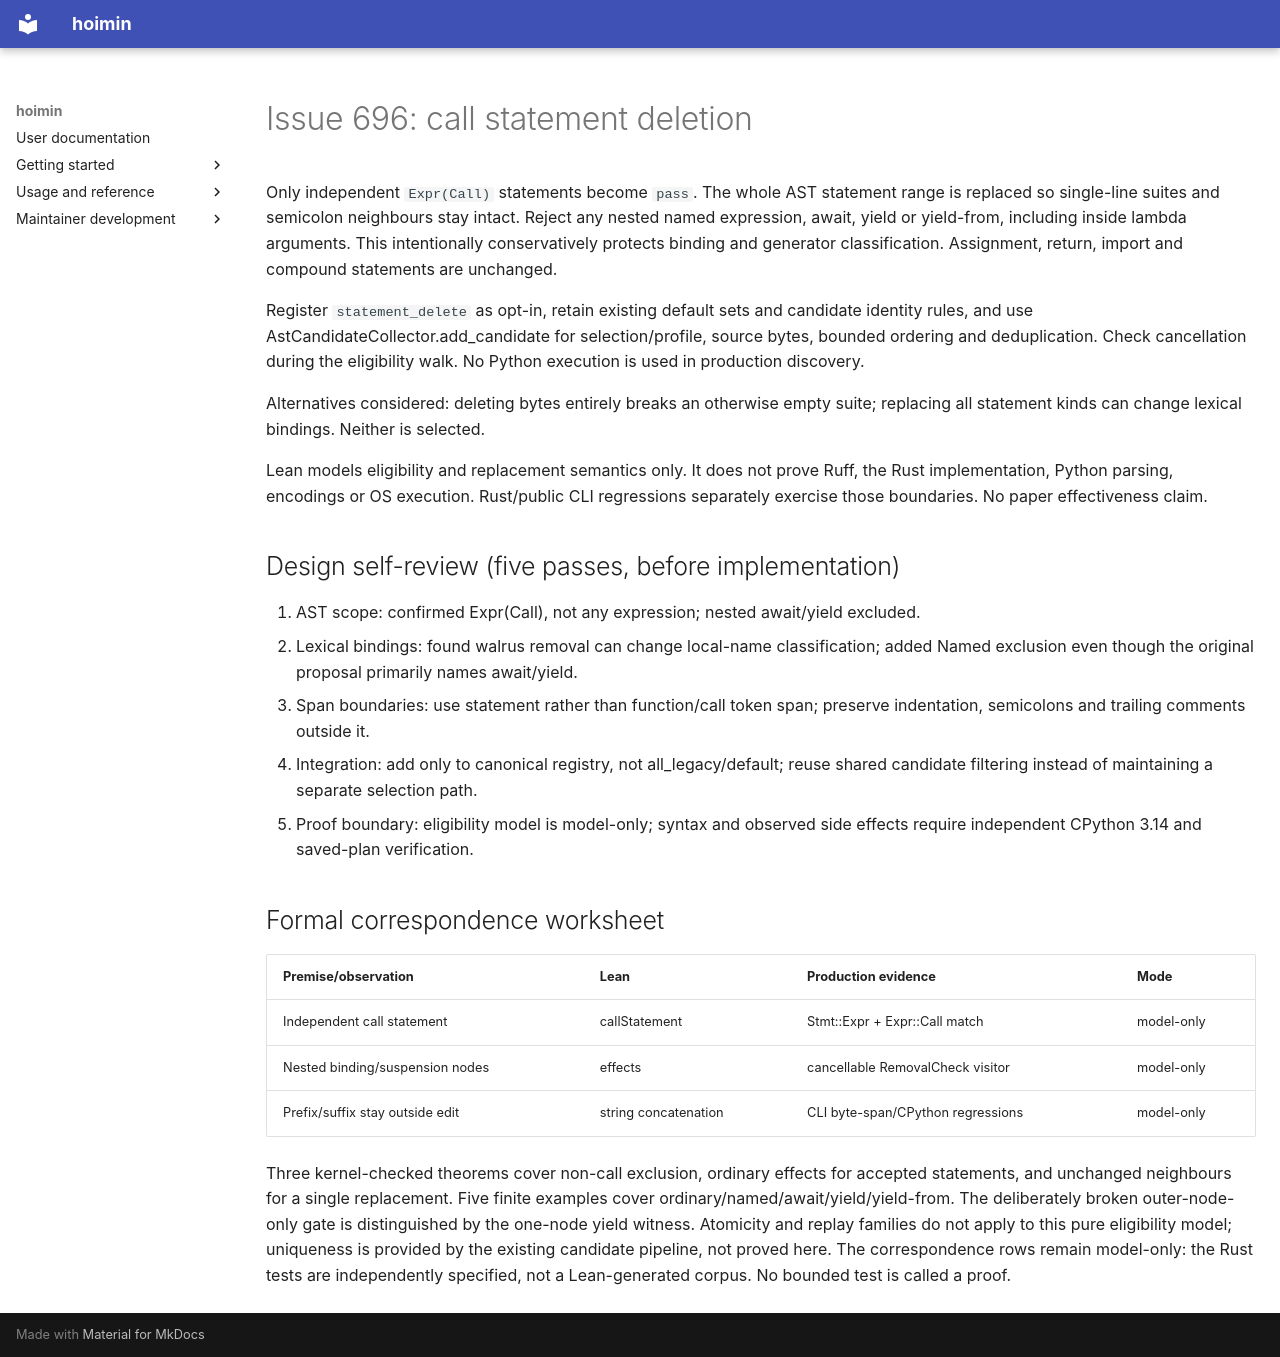

repository: HayaoSuzuki/hoimin · page: superpowers/reports/issue-696/design/index.html · generator: mkdocs

# Issue 696: call statement deletion

Only independent `Expr(Call)` statements become `pass`. The whole AST statement
range is replaced so single-line suites and semicolon neighbours stay intact.
Reject any nested named expression, await, yield or yield-from, including inside
lambda arguments. This intentionally conservatively protects binding and generator
classification. Assignment, return, import and compound statements are unchanged.

Register `statement_delete` as opt-in, retain existing default sets and candidate
identity rules, and use AstCandidateCollector.add_candidate for selection/profile,
source bytes, bounded ordering and deduplication. Check cancellation during the
eligibility walk. No Python execution is used in production discovery.

Alternatives considered: deleting bytes entirely breaks an otherwise empty suite;
replacing all statement kinds can change lexical bindings. Neither is selected.

Lean models eligibility and replacement semantics only. It does not prove Ruff,
the Rust implementation, Python parsing, encodings or OS execution. Rust/public CLI
regressions separately exercise those boundaries. No paper effectiveness claim.

## Design self-review (five passes, before implementation)

1. AST scope: confirmed Expr(Call), not any expression; nested await/yield excluded.
2. Lexical bindings: found walrus removal can change local-name classification;
   added Named exclusion even though the original proposal primarily names await/yield.
3. Span boundaries: use statement rather than function/call token span; preserve
   indentation, semicolons and trailing comments outside it.
4. Integration: add only to canonical registry, not all_legacy/default; reuse shared
   candidate filtering instead of maintaining a separate selection path.
5. Proof boundary: eligibility model is model-only; syntax and observed side effects
   require independent CPython 3.14 and saved-plan verification.

## Formal correspondence worksheet

| Premise/observation | Lean | Production evidence | Mode |
| --- | --- | --- | --- |
| Independent call statement | callStatement | Stmt::Expr + Expr::Call match | model-only |
| Nested binding/suspension nodes | effects | cancellable RemovalCheck visitor | model-only |
| Prefix/suffix stay outside edit | string concatenation | CLI byte-span/CPython regressions | model-only |

Three kernel-checked theorems cover non-call exclusion, ordinary effects for
accepted statements, and unchanged neighbours for a single replacement.
Five finite examples cover ordinary/named/await/yield/yield-from. The deliberately
broken outer-node-only gate is distinguished by the one-node yield witness.
Atomicity and replay families do not apply to this pure eligibility model;
uniqueness is provided by the existing candidate pipeline, not proved here.
The correspondence rows remain model-only: the Rust tests are independently
specified, not a Lean-generated corpus. No bounded test is called a proof.
